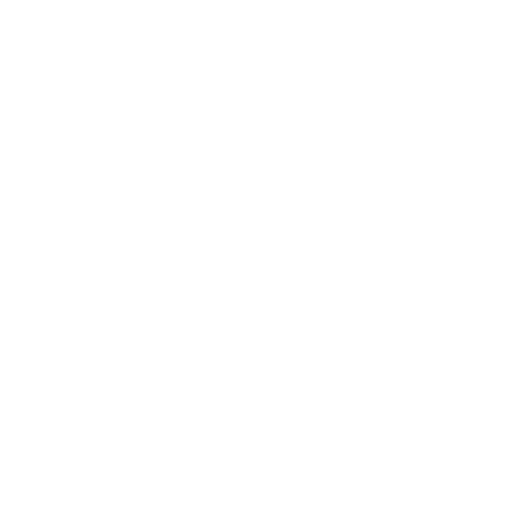
t = 0.00 s
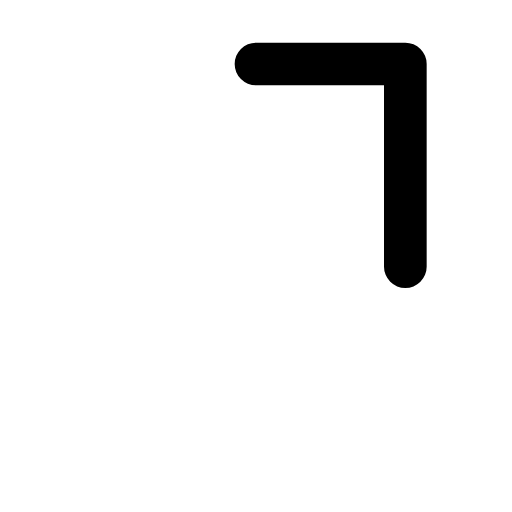
t = 0.15 s
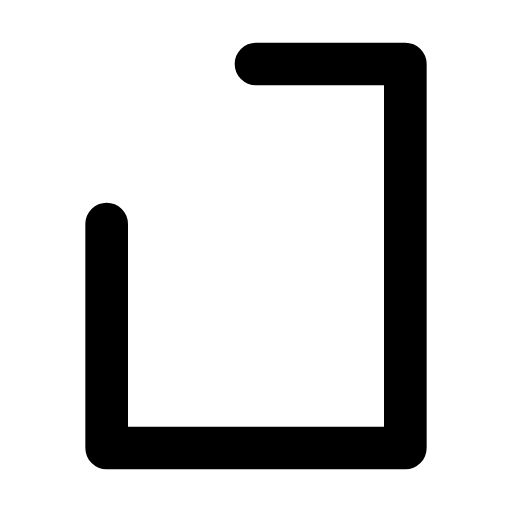
t = 0.45 s
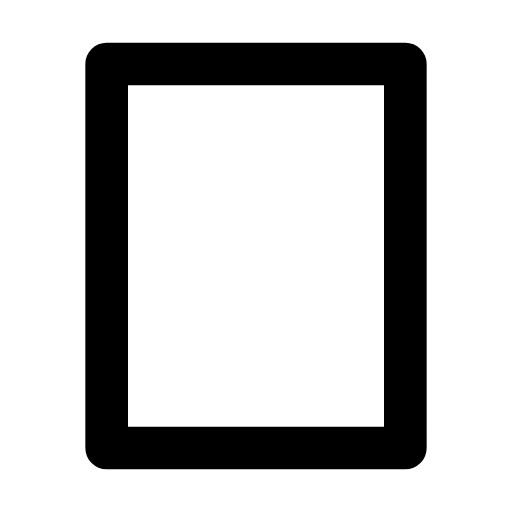
t = 0.70 s
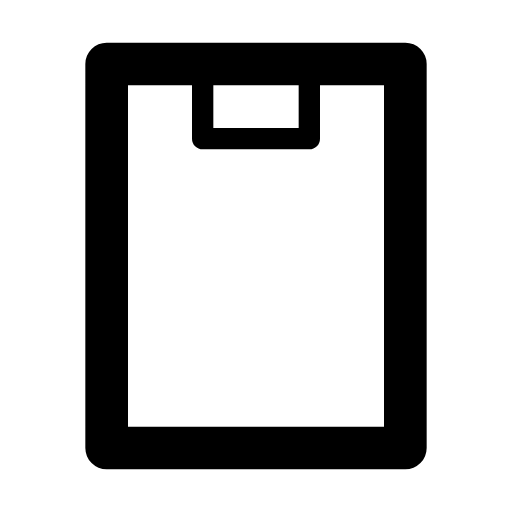
t = 0.90 s
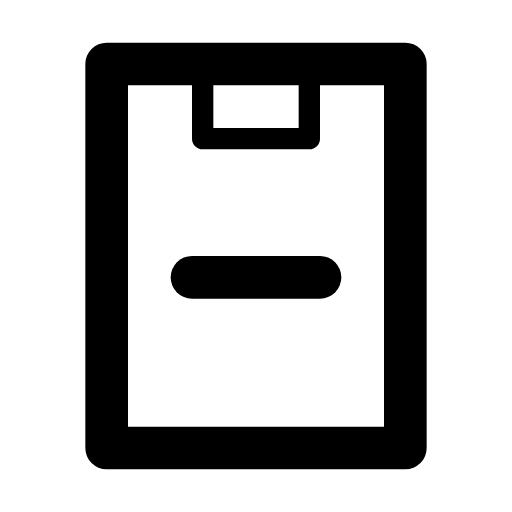
t = 1.10 s

The animated SVG that drew these frames (rendered in a browser with its animation timeline set to each time). Animation: 3 SMIL elements (animate=3); one cycle of 1.10 s.

<svg xmlns="http://www.w3.org/2000/svg" width="24" height="24" viewBox="0 0 24 24"><g fill="none" stroke="currentColor" stroke-linecap="round" stroke-linejoin="round"><path stroke-dasharray="66" stroke-width="2" d="M12 3h7v18h-14v-18h7Z"><animate fill="freeze" attributeName="stroke-dashoffset" dur="0.6s" values="66;0"/></path><path stroke-dasharray="14" stroke-dashoffset="14" d="M14.5 3.5v3h-5v-3"><animate fill="freeze" attributeName="stroke-dashoffset" begin="0.7s" dur="0.2s" to="0"/></path><path stroke-dasharray="8" stroke-dashoffset="8" stroke-width="2" d="M9 13h6"><animate fill="freeze" attributeName="stroke-dashoffset" begin="0.9s" dur="0.2s" to="0"/></path></g></svg>
